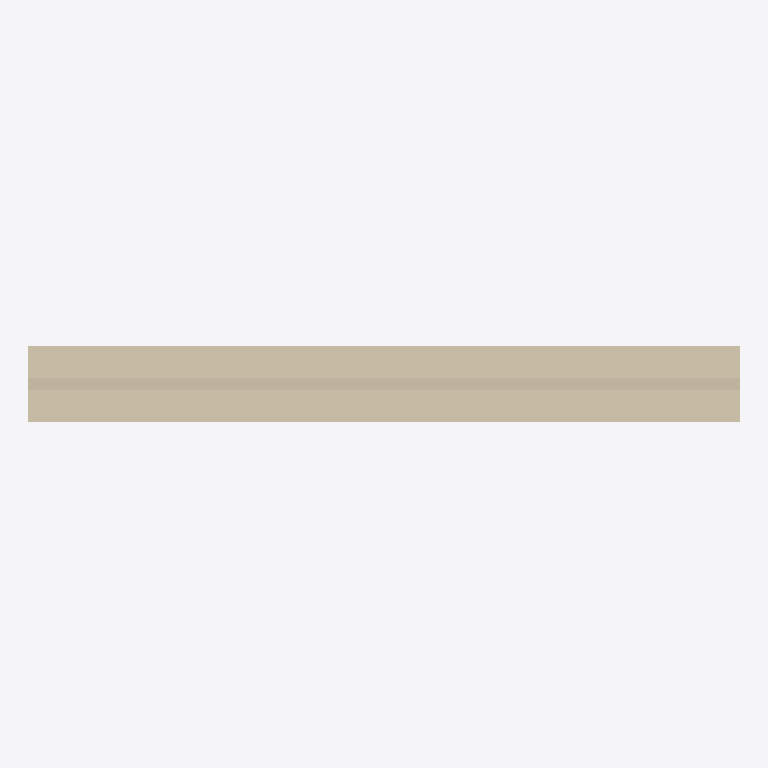
Plan cut of the same IFC building model at storey 'Port de Barcelona' (level 0.00 m, cut at 1.40 m), seen from above with north up, elements coloured by IFC class: 1 wall (beige). Cut surfaces are drawn darker.
Extent 2.8 m × 0.3 m × 2.8 m (x, y, z). Storeys (1): Port de Barcelona at 0.00 m. Elements (1): 1 IfcWall.

HEADER;
FILE_DESCRIPTION(('ViewDefinition [CoordinationView_V2.0]'),'2;1');
FILE_NAME('C:\\Users\\Andres (Ingreen)\\AppData\\Local\\Packages\\48598BIMMars.313206BE35C6','',(''),(''),'','','');
FILE_SCHEMA(('IFC2X3'));
ENDSEC;
DATA;
#45=IFCPROJECT('1kh7f8U7H7VvNFqzfsChmy',$,'Port de Barcelona',$,$,'Port de Barcelona','Port de Barcelona',(#16),#46);
#8=IFCSITE('1kh7f8U7H7VvNFqzfsChm_',$,'Port de Barcelona',$,'',#3,$,$,.ELEMENT.,(40,25,13,9643),(-3,-42,-20,-772056),0.0,$,$);
#1=IFCBUILDING('1kh7f8U7H7VvNFqzfsChmz',$,'Port de Barcelona',$,$,#2,$,'Port de Barcelona',.ELEMENT.,$,$,$);
#6=IFCBUILDINGSTOREY('1kh7f8U7H7VvNFqzg9pKAl',$,'Port de Barcelona',$,$,#7,$,'Port de Barcelona',.ELEMENT.,0.0);
#9=IFCWALL('2n2MktStX6dxtStm76ZkLj',$,'APBCN-URB-CER-Cerramiento_Malla_MuroHormigon_:APBCN-URB-CER-Cerramiento_Malla_MuroHormigon_:219597',$,'APBCN-URB-CER-Cerramiento_Malla_MuroHormigon_:APBCN-URB-CER-Cerramiento_Malla_MuroHormigon_:156351',#10,#13,'219597');
ENDSEC;
